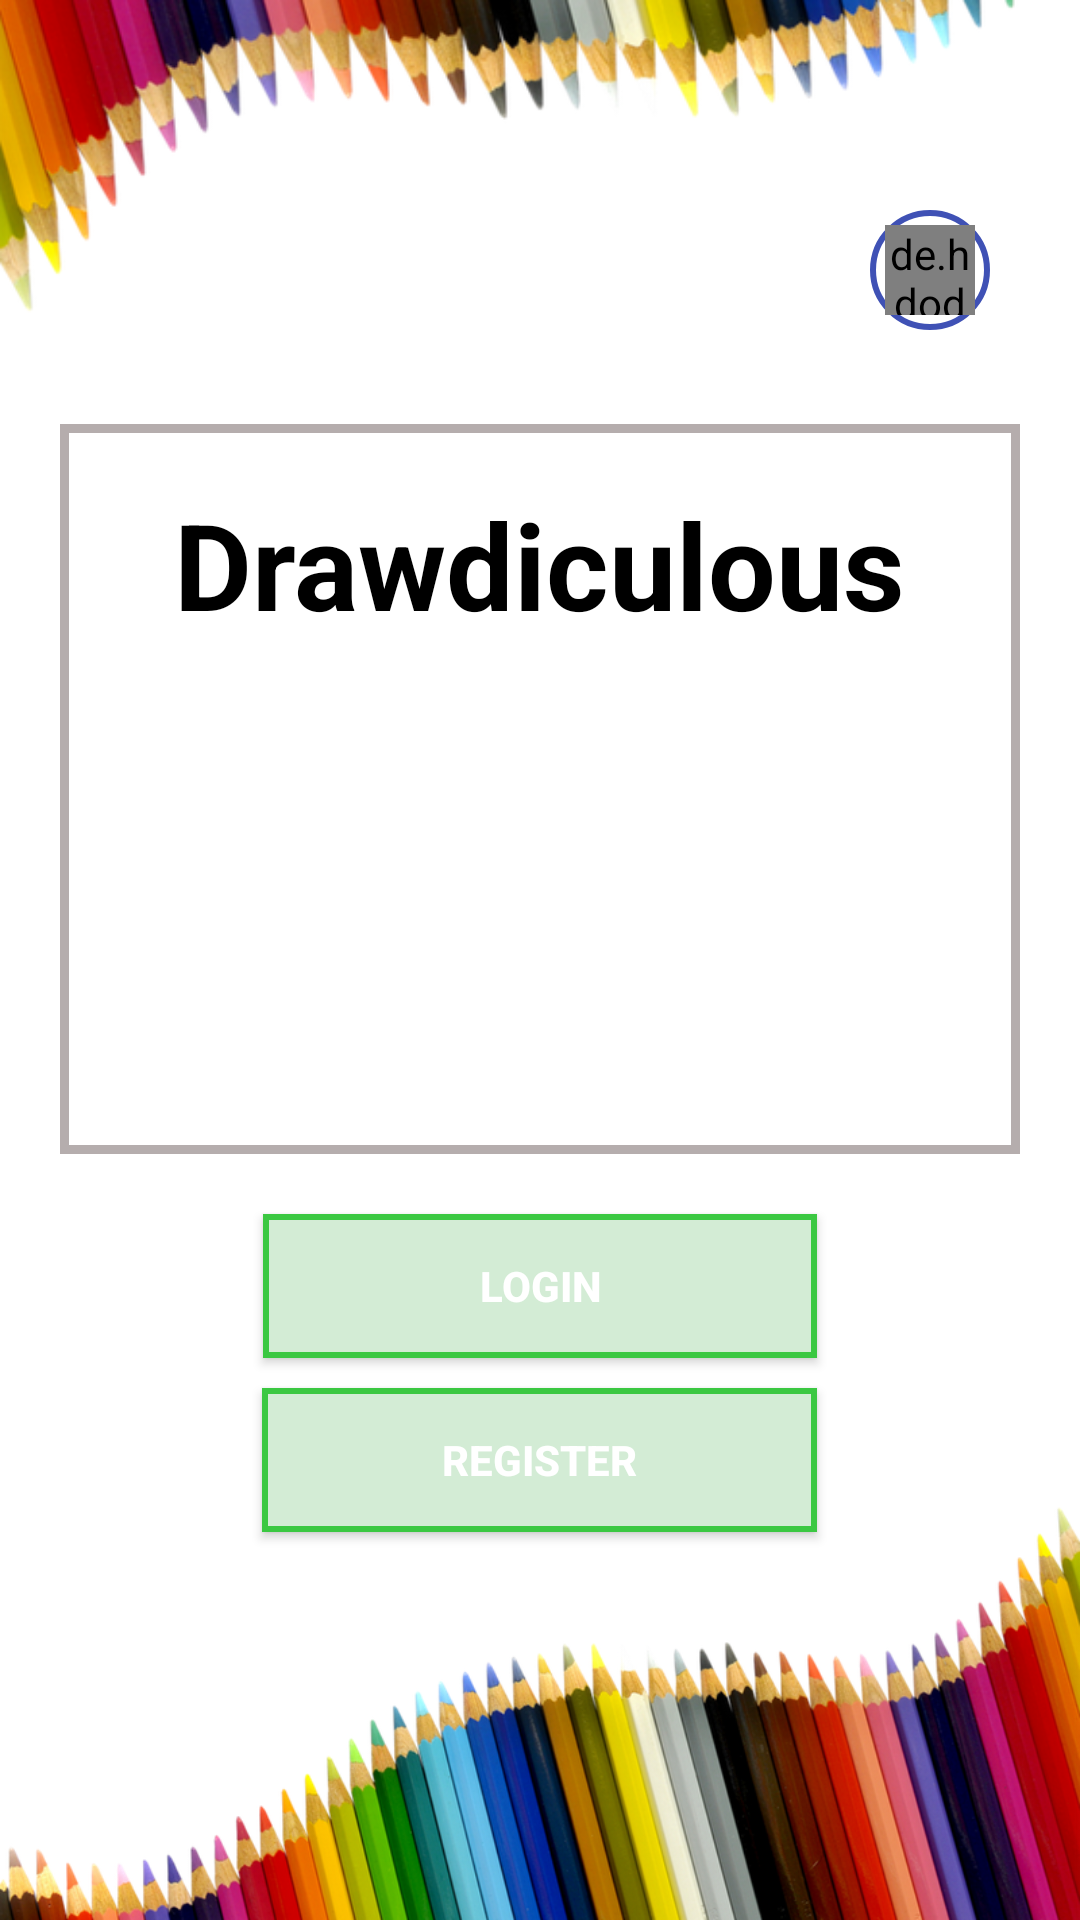

Here is an Android app screen rendered from its layout file. Give the layout XML and the strings, colors and styles it references.
<!-- AndroidManifest.xml: application theme Theme.Drawdiculous -->
<!-- res/layout/activity_authentication.xml -->
<?xml version="1.0" encoding="utf-8"?>
<RelativeLayout xmlns:android="http://schemas.android.com/apk/res/android"
    xmlns:tools="http://schemas.android.com/tools"
    android:layout_width="match_parent"
    android:layout_height="match_parent"
    android:background="@color/white"
    tools:context=".app.activity.AuthenticationActivity">

    <ImageView
        android:id="@+id/authentication_background_up"
        android:layout_width="match_parent"
        android:layout_height="wrap_content"
        android:layout_alignParentTop="true"
        android:adjustViewBounds="true"
        android:cropToPadding="false"
        android:scaleType="fitXY"
        android:src="@drawable/background_up"
        tools:ignore="ContentDescription" />

    <FrameLayout
        android:layout_width="wrap_content"
        android:layout_height="wrap_content"
        android:layout_alignParentEnd="true"
        android:layout_marginTop="70dp"
        android:layout_marginEnd="30dp"
        android:background="@drawable/circular_border"
        android:padding="5dp">

        <de.hdodenhof.circleimageview.CircleImageView
            android:layout_width="30dp"
            android:layout_height="30dp"
            android:src="@drawable/person" />

    </FrameLayout>


    <LinearLayout
        android:id="@+id/authentication_icon_layout"
        android:layout_width="match_parent"
        android:layout_height="wrap_content"
        android:layout_below="@id/authentication_background_up"
        android:layout_marginHorizontal="20dp"
        android:background="@drawable/square_border"
        android:foregroundGravity="center"
        android:gravity="center"
        android:orientation="vertical"
        android:paddingHorizontal="7dp"
        android:paddingTop="20dp">

        <TextView
            android:layout_width="wrap_content"
            android:layout_height="wrap_content"
            android:text="@string/drawdiculous"
            android:textColor="@color/black"
            android:textSize="40sp"
            android:textStyle="bold">

        </TextView>

        <ImageView
            android:layout_width="200dp"
            android:layout_height="150dp"
            android:layout_marginTop="10dp"
            android:src="@drawable/pencil"
            tools:ignore="ContentDescription" />

    </LinearLayout>


    <Button
        android:id="@+id/authentication_login_button"
        android:layout_width="wrap_content"
        android:layout_height="wrap_content"
        android:layout_below="@id/authentication_icon_layout"
        android:layout_centerHorizontal="true"
        android:layout_marginTop="20dp"
        android:background="@drawable/background_button"
        android:paddingHorizontal="72dp"
        android:paddingVertical="10dp"
        android:text="@string/login"
        android:textColor="@color/white"
        android:textStyle="bold">

    </Button>

    <Button
        android:id="@+id/authentication_register_button"
        android:layout_width="wrap_content"
        android:layout_height="wrap_content"
        android:layout_below="@id/authentication_login_button"
        android:layout_centerHorizontal="true"
        android:layout_marginTop="10dp"
        android:background="@drawable/background_button"
        android:paddingHorizontal="60dp"
        android:paddingVertical="10dp"
        android:text="@string/register"
        android:textColor="@color/white"
        android:textStyle="bold">

    </Button>

    <ImageView
        android:id="@+id/down"
        android:layout_width="match_parent"
        android:layout_height="wrap_content"
        android:layout_alignParentBottom="true"
        android:adjustViewBounds="true"
        android:cropToPadding="false"
        android:scaleType="fitXY"
        android:src="@drawable/background_down" />


</RelativeLayout>
<!-- resources referenced by this layout -->
<resources>
  <color name="black">#FF000000</color>
  <color name="white">#FFFFFFFF</color>
  <!-- drawable background_button (drawable) -->
  <?xml version="1.0" encoding="UTF-8"?>
  <shape xmlns:android="http://schemas.android.com/apk/res/android"
      android:shape="rectangle">
  
      <corners />
      <padding
          android:bottom="10dp"
          android:left="10dp"
          android:right="10dp"
          android:top="10dp" />
      `<solid android:color="#D3ECD5" />`
      <stroke
          android:width="2dp"
          android:color="#3BC842" />
  </shape>
  <!-- drawable background_down: png bitmap (drawable, 265330 bytes) -->
  <!-- drawable background_up: png bitmap (drawable, 76848 bytes) -->
  <!-- drawable circular_border (drawable) -->
  <?xml version="1.0" encoding="utf-8"?>
  <shape xmlns:android="http://schemas.android.com/apk/res/android"
      android:shape="oval">
  
      <stroke
          android:width="2dp"
          android:color="#3F51B5" />
  
  </shape>
  <!-- drawable square_border (drawable) -->
  <?xml version="1.0" encoding="UTF-8"?>
  <shape xmlns:android="http://schemas.android.com/apk/res/android"
      android:shape="rectangle">
      <corners />
      <padding
          android:bottom="10dp"
          android:left="10dp"
          android:right="10dp"
          android:top="10dp" />
      <stroke
          android:width="3dp"
          android:color="#B5ADAD" />
  </shape>
  <string name="drawdiculous">Drawdiculous</string>
  <string name="login">Login</string>
  <string name="register">Register</string>
  <style name="Theme.Drawdiculous" parent="Theme.MaterialComponents.DayNight.DarkActionBar">
          
          <item name="colorPrimary">@color/purple_500</item>
          <item name="colorPrimaryVariant">@color/purple_700</item>
          <item name="colorOnPrimary">@color/white</item>
          
          <item name="colorSecondary">@color/teal_200</item>
          <item name="colorSecondaryVariant">@color/teal_700</item>
          <item name="colorOnSecondary">@color/black</item>
          
          <item name="android:statusBarColor" tools:targetApi="l">?attr/colorPrimaryVariant</item>
          
      </style>
  <color name="purple_500">#FF6200EE</color>
  <color name="purple_700">#FF3700B3</color>
  <color name="teal_200">#FF03DAC5</color>
  <color name="teal_700">#FF018786</color>
</resources>
